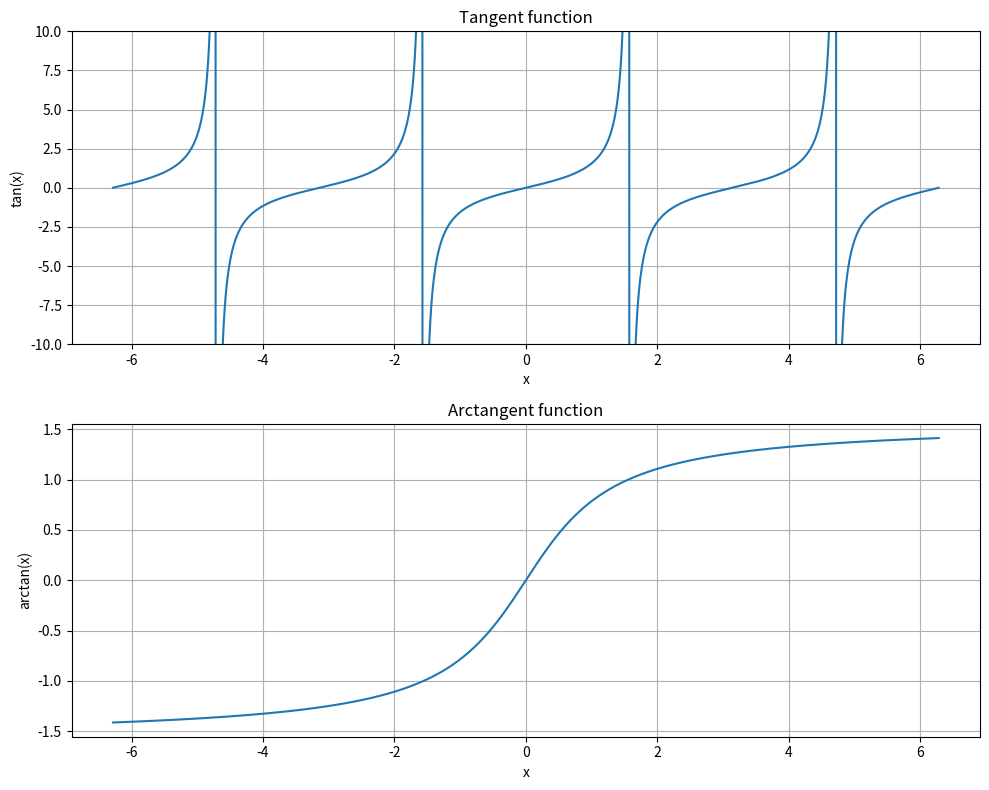
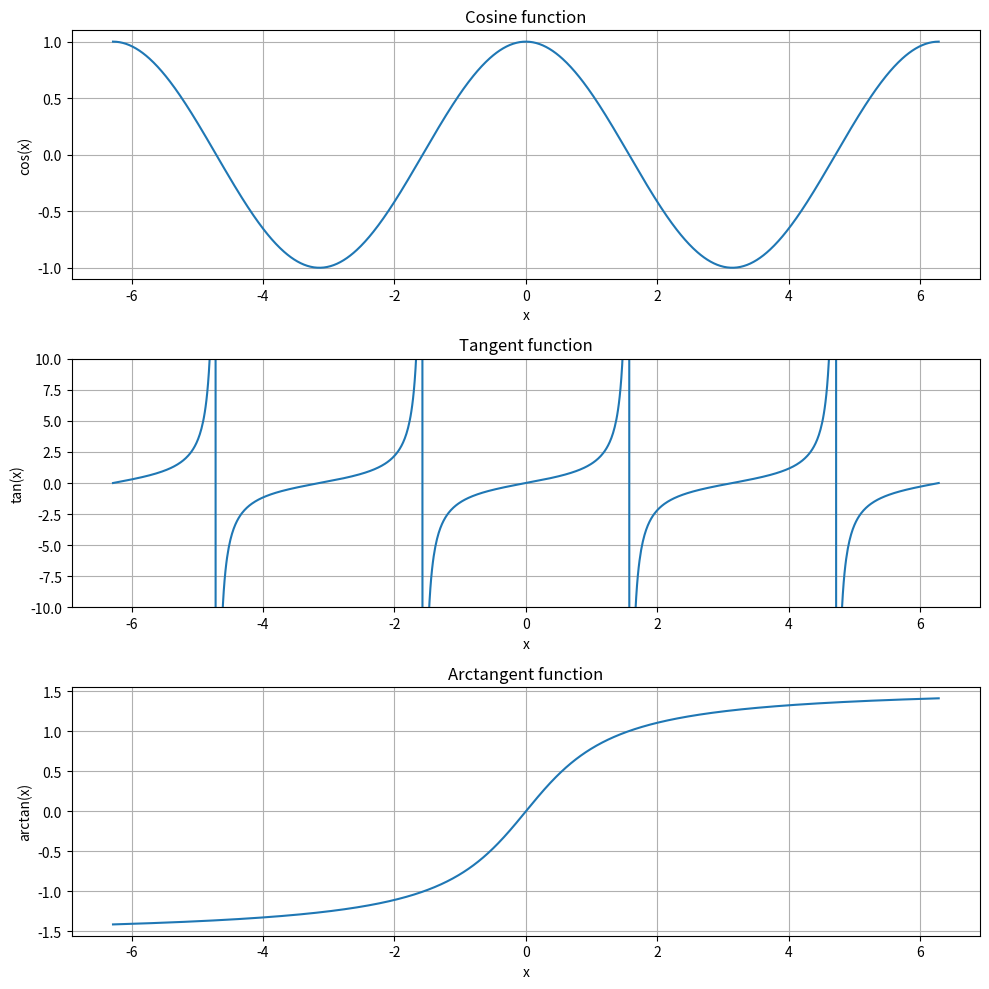
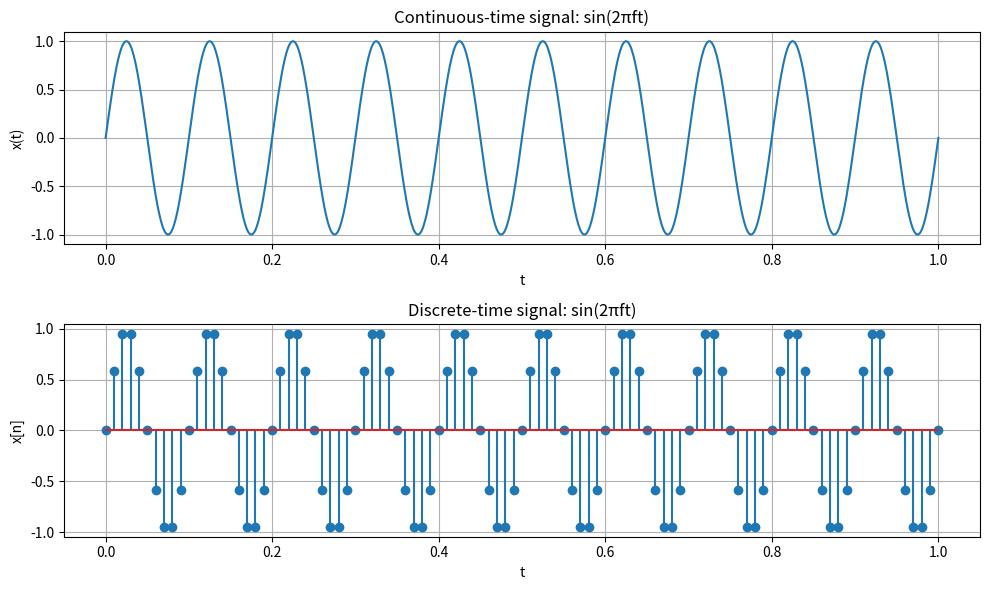
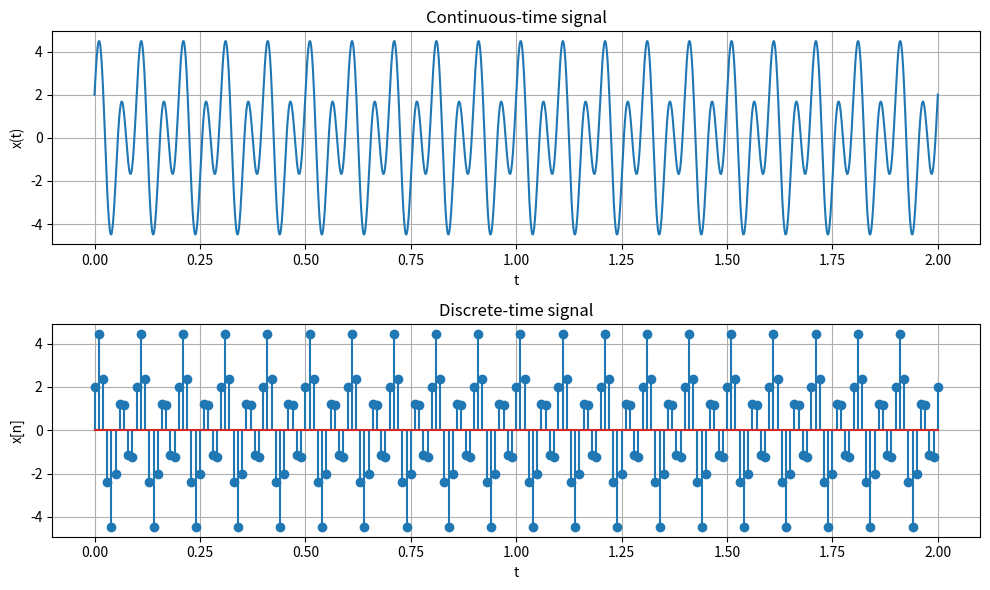
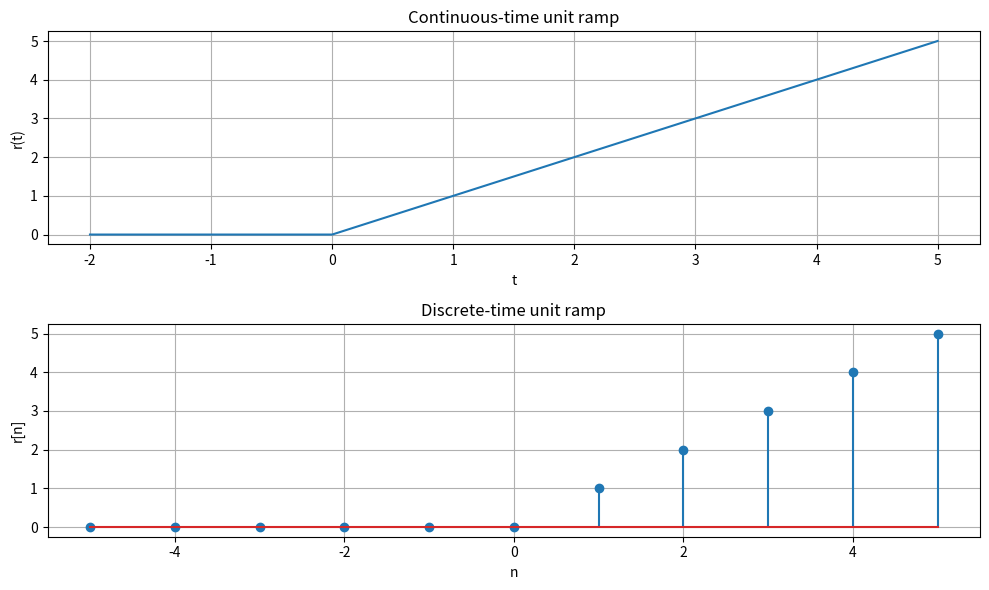
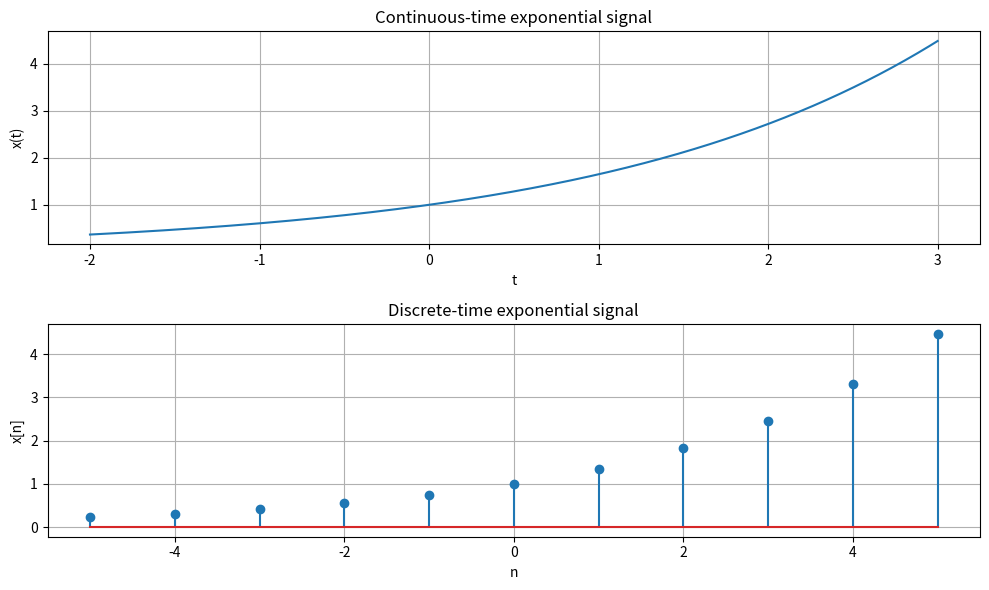
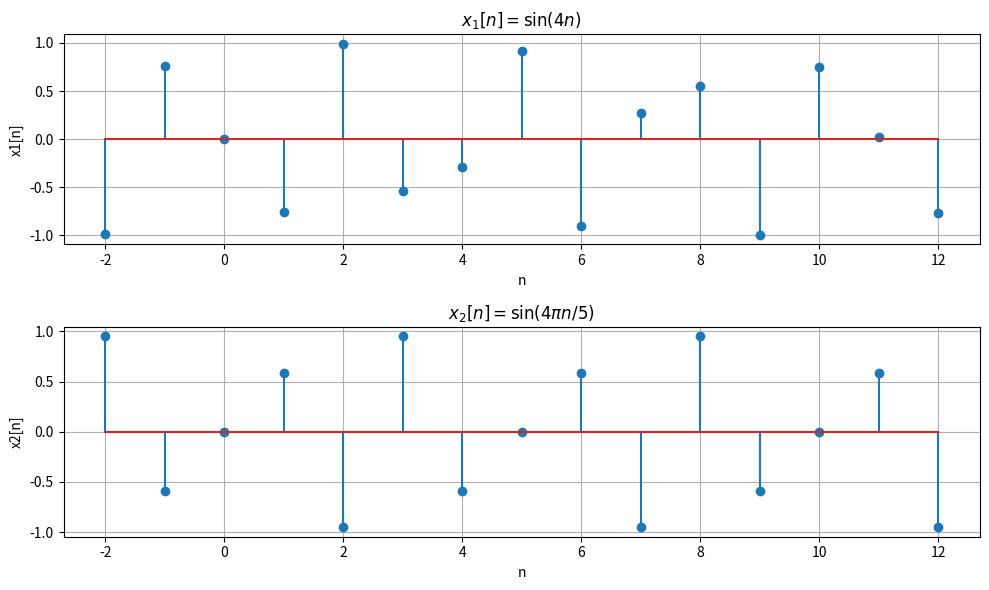
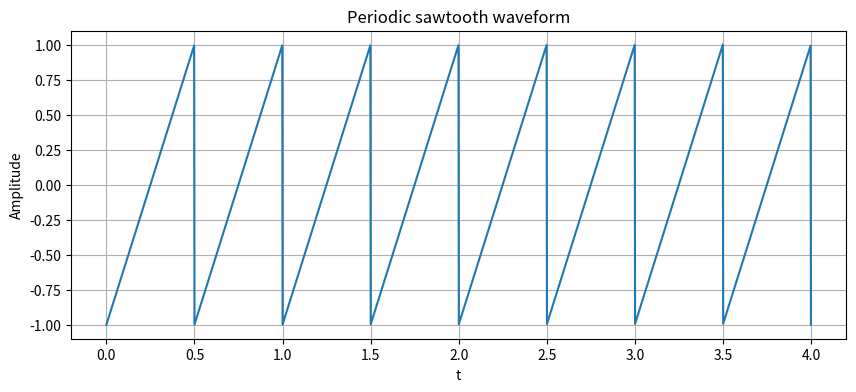
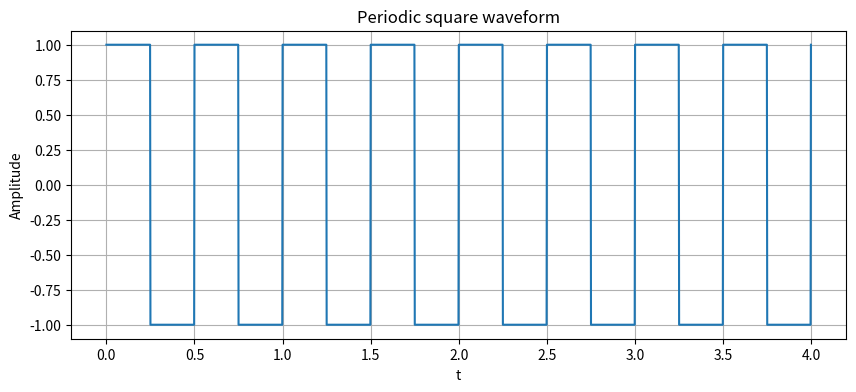
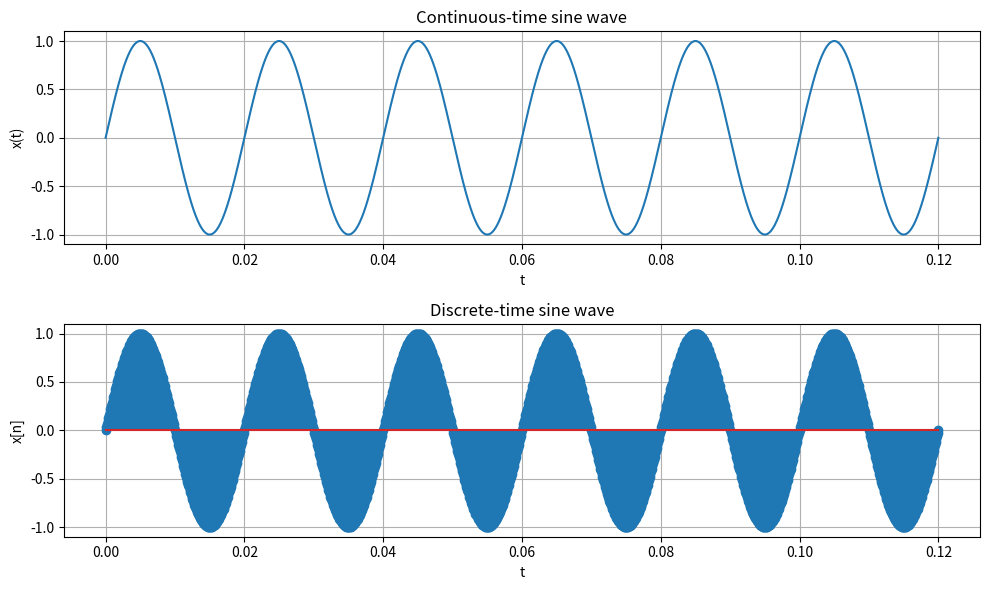
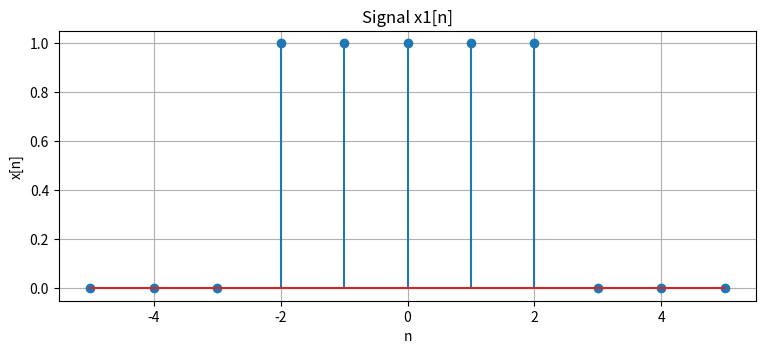
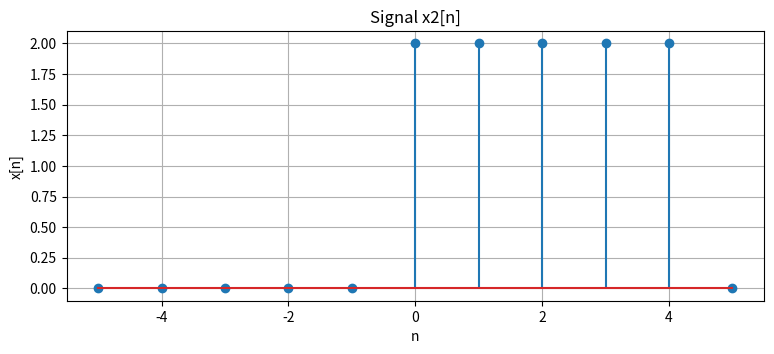
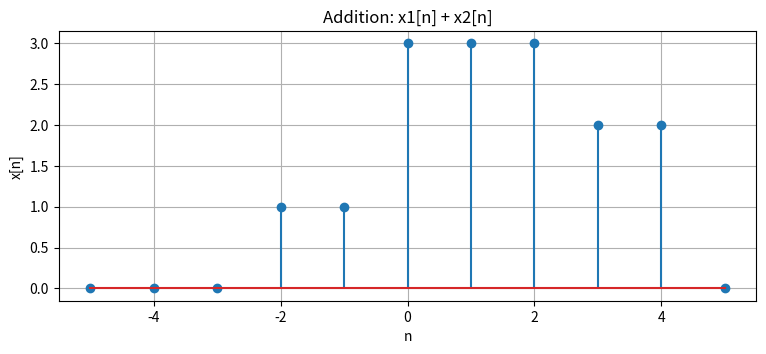
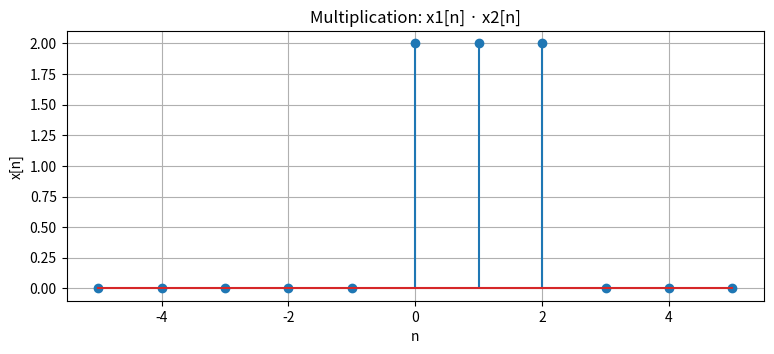
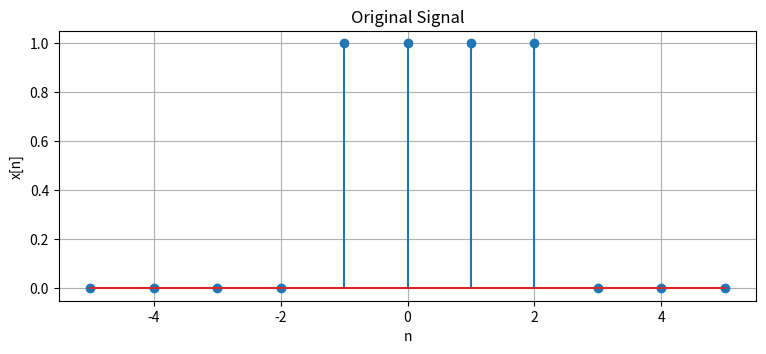
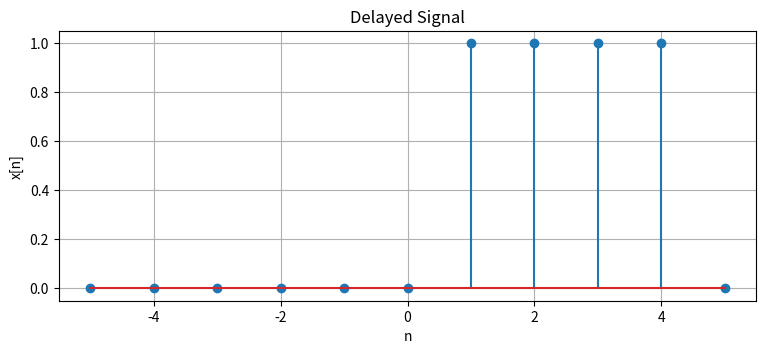

Write the Python code that produced these figures, in order.
import numpy as np
import matplotlib.pyplot as plt

try:
    from scipy import signal
    HAS_SCIPY = True
except Exception:
    HAS_SCIPY = False

plt.rcParams["figure.figsize"] = (10, 4)
plt.rcParams["axes.grid"] = True

import numpy as np

a = 12
b = 4

expr1 = (a + b) * (a - b)
expr2 = a**2 + 2*a*b + b**2
expr3 = (a / b) + np.sqrt(a)

print("expr1 =", expr1)
print("expr2 =", expr2)
print("expr3 =", expr3)

print("subplot() divides one figure into multiple panels so several graphs can be displayed together.")

x = np.linspace(-2*np.pi, 2*np.pi, 1000)

fig, axes = plt.subplots(2, 1, figsize=(10, 8), sharex=False)

axes[0].plot(x, np.tan(x))
axes[0].set_title("Tangent function")
axes[0].set_xlabel("x")
axes[0].set_ylabel("tan(x)")
axes[0].set_ylim(-10, 10)

axes[1].plot(x, np.arctan(x))
axes[1].set_title("Arctangent function")
axes[1].set_xlabel("x")
axes[1].set_ylabel("arctan(x)")

plt.tight_layout()
plt.show()

x = np.linspace(-2*np.pi, 2*np.pi, 1000)

fig, axes = plt.subplots(3, 1, figsize=(10, 10))

axes[0].plot(x, np.cos(x))
axes[0].set_title("Cosine function")
axes[0].set_xlabel("x")
axes[0].set_ylabel("cos(x)")

axes[1].plot(x, np.tan(x))
axes[1].set_title("Tangent function")
axes[1].set_xlabel("x")
axes[1].set_ylabel("tan(x)")
axes[1].set_ylim(-10, 10)

axes[2].plot(x, np.arctan(x))
axes[2].set_title("Arctangent function")
axes[2].set_xlabel("x")
axes[2].set_ylabel("arctan(x)")

plt.tight_layout()
plt.show()

f = 10
fs = 100

t = np.linspace(0, 1, 1000)
x_cont = np.sin(2*np.pi*f*t)

n = np.arange(0, fs*1 + 1)
td = n / fs
x_disc = np.sin(2*np.pi*f*td)

fig, ax = plt.subplots(2, 1, figsize=(10, 6))
ax[0].plot(t, x_cont)
ax[0].set_title("Continuous-time signal: sin(2πft)")
ax[0].set_xlabel("t")
ax[0].set_ylabel("x(t)")

ax[1].stem(td, x_disc)
ax[1].set_title("Discrete-time signal: sin(2πft)")
ax[1].set_xlabel("t")
ax[1].set_ylabel("x[n]")

plt.tight_layout()
plt.show()

f = 20
fs = 100

t = np.linspace(0, 2, 2000)
x_cont = 3*np.sin(2*np.pi*f*t) + 2*np.cos((2*np.pi*f/2)*t)

n = np.arange(0, fs*2 + 1)
td = n / fs
x_disc = 3*np.sin(2*np.pi*f*td) + 2*np.cos((2*np.pi*f/2)*td)

fig, ax = plt.subplots(2, 1, figsize=(10, 6))
ax[0].plot(t, x_cont)
ax[0].set_title("Continuous-time signal")
ax[0].set_xlabel("t")
ax[0].set_ylabel("x(t)")

ax[1].stem(td, x_disc)
ax[1].set_title("Discrete-time signal")
ax[1].set_xlabel("t")
ax[1].set_ylabel("x[n]")

plt.tight_layout()
plt.show()

def unit_ramp_continuous(t):
    return np.where(t >= 0, t, 0)

def unit_ramp_discrete(n):
    return np.where(n >= 0, n, 0)

t = np.linspace(-2, 5, 1000)
n = np.arange(-5, 6)

x_cont = unit_ramp_continuous(t)
x_disc = unit_ramp_discrete(n)

fig, ax = plt.subplots(2, 1, figsize=(10, 6))
ax[0].plot(t, x_cont)
ax[0].set_title("Continuous-time unit ramp")
ax[0].set_xlabel("t")
ax[0].set_ylabel("r(t)")

ax[1].stem(n, x_disc)
ax[1].set_title("Discrete-time unit ramp")
ax[1].set_xlabel("n")
ax[1].set_ylabel("r[n]")

plt.tight_layout()
plt.show()

def exp_continuous(t, a=0.5):
    return np.exp(a*t)

def exp_discrete(n, a=0.3):
    return np.exp(a*n)

t = np.linspace(-2, 3, 1000)
n = np.arange(-5, 6)

x_cont = exp_continuous(t, a=0.5)
x_disc = exp_discrete(n, a=0.3)

fig, ax = plt.subplots(2, 1, figsize=(10, 6))
ax[0].plot(t, x_cont)
ax[0].set_title("Continuous-time exponential signal")
ax[0].set_xlabel("t")
ax[0].set_ylabel("x(t)")

ax[1].stem(n, x_disc)
ax[1].set_title("Discrete-time exponential signal")
ax[1].set_xlabel("n")
ax[1].set_ylabel("x[n]")

plt.tight_layout()
plt.show()

n = np.arange(-2, 13)
x1 = np.sin(4*n)
x2 = np.sin((4*np.pi*n)/5)

fig, ax = plt.subplots(2, 1, figsize=(10, 6))
ax[0].stem(n, x1)
ax[0].set_title(r"$x_1[n] = \sin(4n)$")
ax[0].set_xlabel("n")
ax[0].set_ylabel("x1[n]")

ax[1].stem(n, x2)
ax[1].set_title(r"$x_2[n] = \sin(4\pi n/5)$")
ax[1].set_xlabel("n")
ax[1].set_ylabel("x2[n]")

plt.tight_layout()
plt.show()

print("x1[n] is generally aperiodic in discrete time for integer n.")
print("x2[n] is periodic because its frequency is a rational multiple of pi.")
print("Both are odd functions because sine is odd.")

t = np.linspace(0, 4, 2000)
f = 2

if HAS_SCIPY:
    y = signal.sawtooth(2*np.pi*f*t)
else:
    y = 2*(f*t - np.floor(0.5 + f*t))

plt.figure(figsize=(10, 4))
plt.plot(t, y)
plt.title("Periodic sawtooth waveform")
plt.xlabel("t")
plt.ylabel("Amplitude")
plt.show()

t = np.linspace(0, 4, 2000)
f = 2

if HAS_SCIPY:
    y = signal.square(2*np.pi*f*t)
else:
    y = np.sign(np.sin(2*np.pi*f*t))

plt.figure(figsize=(10, 4))
plt.plot(t, y)
plt.title("Periodic square waveform")
plt.xlabel("t")
plt.ylabel("Amplitude")
plt.show()

f = 50
fs = 10000
cycles = 6
duration = cycles / f

t = np.linspace(0, duration, 4000)
x_cont = np.sin(2*np.pi*f*t)

n = np.arange(0, int(fs*duration)+1)
td = n / fs
x_disc = np.sin(2*np.pi*f*td)

fig, ax = plt.subplots(2, 1, figsize=(10, 6))
ax[0].plot(t, x_cont)
ax[0].set_title("Continuous-time sine wave")
ax[0].set_xlabel("t")
ax[0].set_ylabel("x(t)")

ax[1].stem(td, x_disc)
ax[1].set_title("Discrete-time sine wave")
ax[1].set_xlabel("t")
ax[1].set_ylabel("x[n]")

plt.tight_layout()
plt.show()

def plot_discrete(n, x, title, xlabel="n", ylabel="x[n]"):
    plt.figure(figsize=(9, 3.5))
    plt.stem(n, x)
    plt.title(title)
    plt.xlabel(xlabel)
    plt.ylabel(ylabel)
    plt.show()

n = np.arange(-5, 6)
x1 = np.where((n >= -2) & (n <= 2), 1, 0)
x2 = np.where((n >= 0) & (n <= 4), 2, 0)

x_add = x1 + x2

plot_discrete(n, x1, "Signal x1[n]")
plot_discrete(n, x2, "Signal x2[n]")
plot_discrete(n, x_add, "Addition: x1[n] + x2[n]")

n = np.arange(-5, 6)
x1 = np.where((n >= -2) & (n <= 2), 1, 0)
x2 = np.where((n >= 0) & (n <= 4), 2, 0)

x_mul = x1 * x2

plot_discrete(n, x1, "Signal x1[n]")
plot_discrete(n, x2, "Signal x2[n]")
plot_discrete(n, x_mul, "Multiplication: x1[n] · x2[n]")

n = np.arange(-5, 6)
x = np.where((n >= -1) & (n <= 2), 1, 0)

# Shift using index movement for a clearer educational example
x_delay = np.roll(x, 2)
x_advance = np.roll(x, -2)

plot_discrete(n, x, "Original Signal")
plot_discrete(n, x_delay, "Delayed Signal")
plot_discrete(n, x_advance, "Advanced Signal")

n = np.arange(-5, 6)
x = np.where((n >= -2) & (n <= 2), n + 3, 0)

x_folded = x[::-1]

plot_discrete(n, x, "Original Signal")
plot_discrete(n, x_folded, "Folded Signal")
